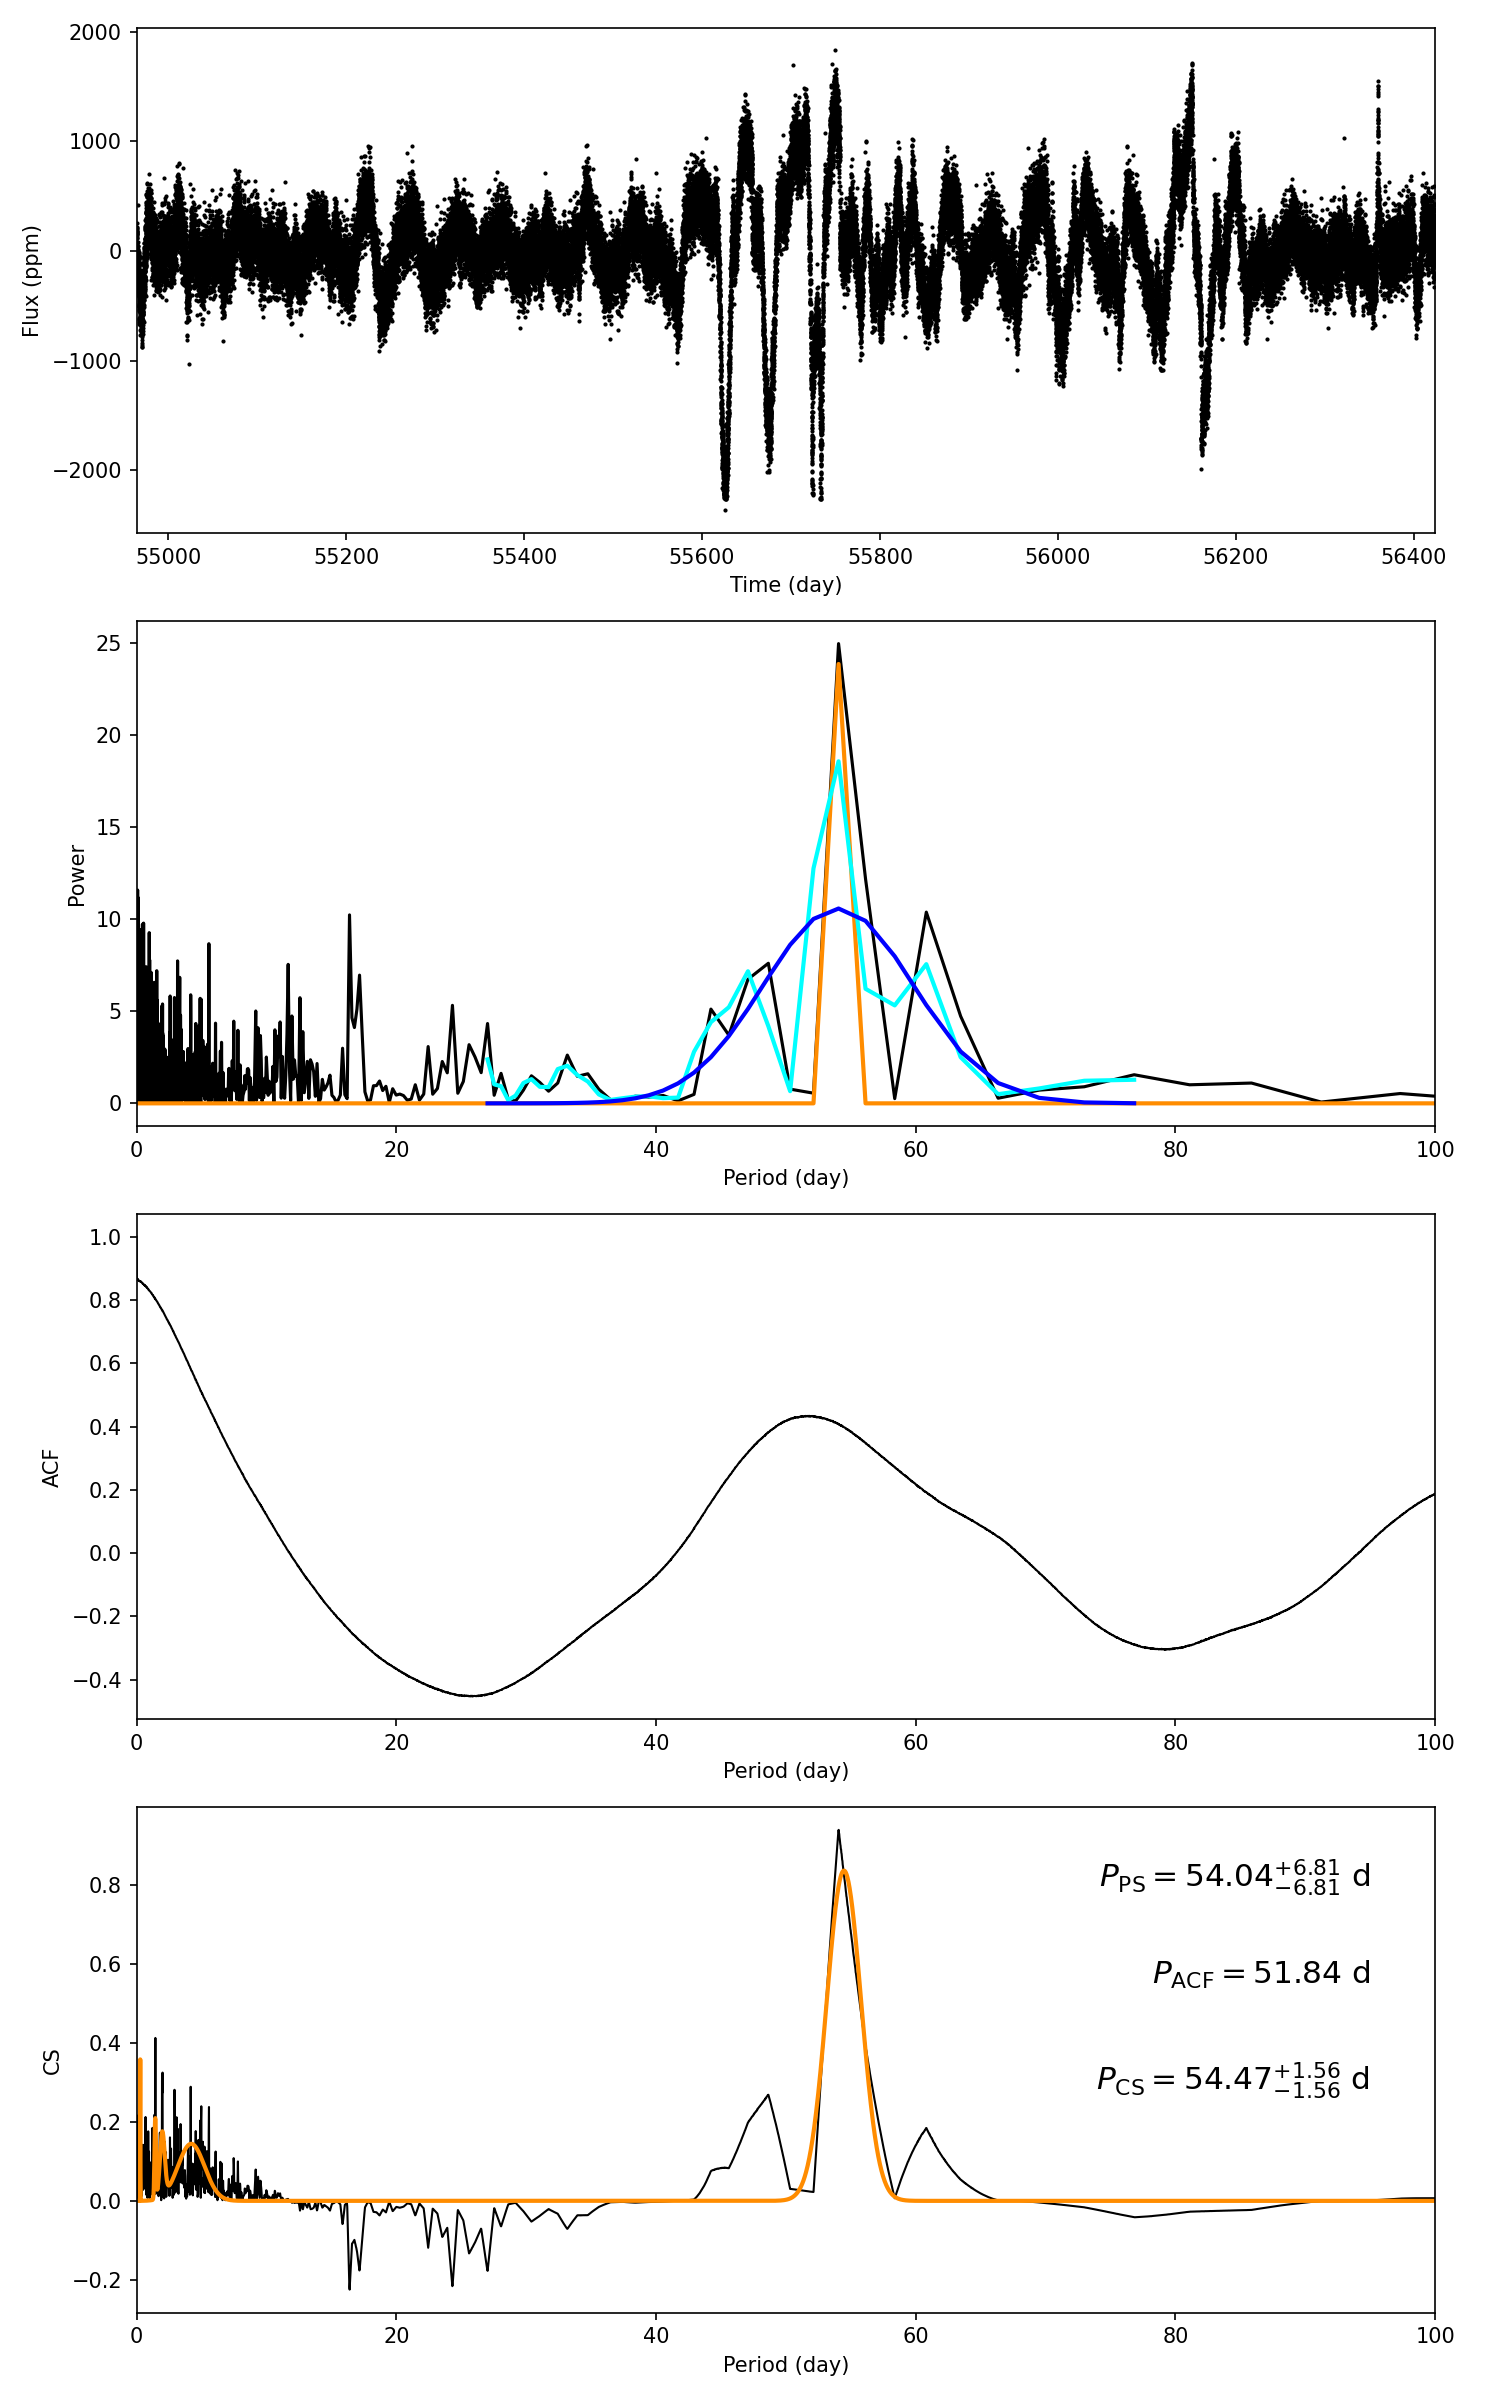

The table this chart was drawn from, first rows:
target_id, prot_ps, prot_acf, prot_cs, e_prot_ps, E_prot_ps, e_prot_acf, E_prot_acf, e_prot_cs, E_prot_cs, sph_ps, sph_acf, sph_cs, e_sph_ps, e_sph_acf, e_sph_cs, h_ps, fa_prob_ps, hacf, gacf, hcs
10081982, 54.04, 51.84, 54.47, 6.812, 6.812, -1.0, -1.0, 1.555, 1.555, 379.5, 386.2, 404.7, 168.7, 167.2, 173.1, 24.94, 1.4741194532313388e-11, 0.7921, 0.4214, 0.9397
